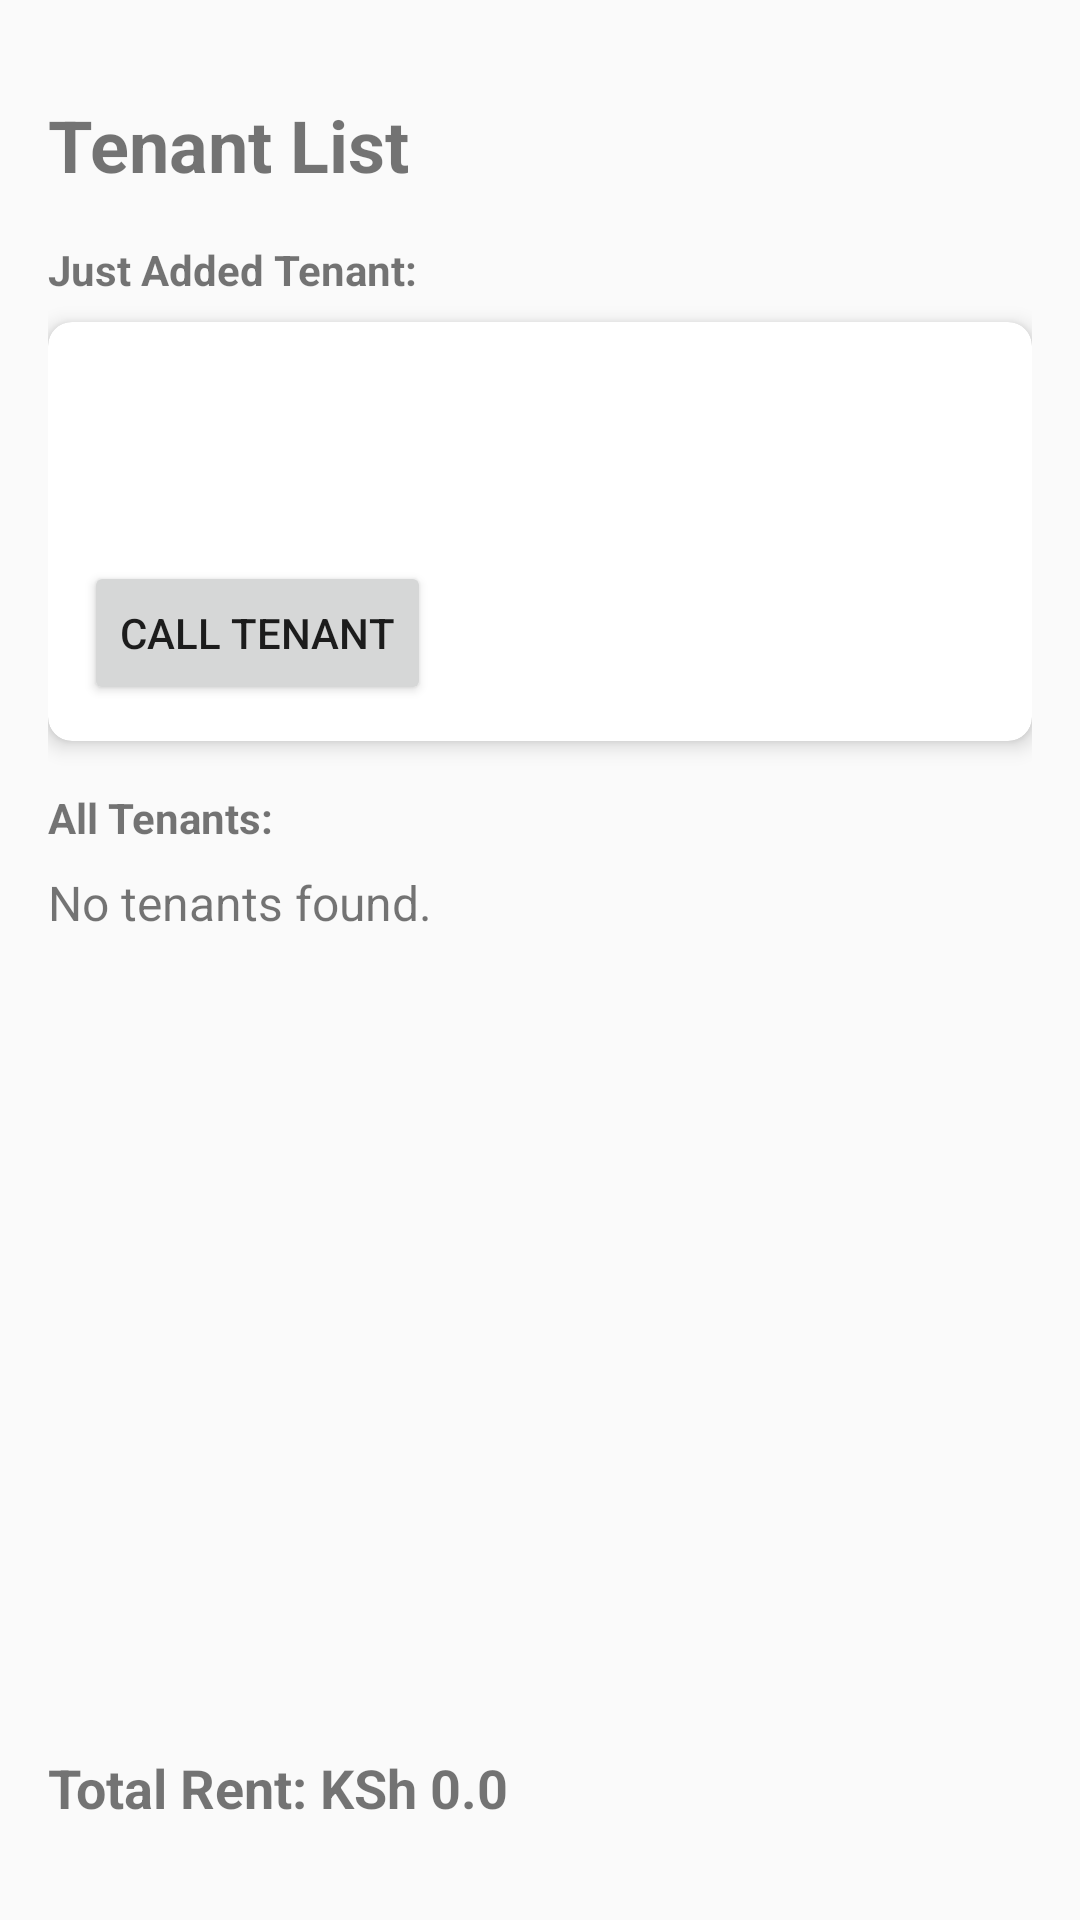

Layout XML and referenced resources for this Android screen:
<!-- AndroidManifest.xml: application theme Theme.MobileApplabWorks -->
<!-- res/layout/fragment_view_tenants.xml -->
<?xml version="1.0" encoding="utf-8"?>
<layout xmlns:android="http://schemas.android.com/apk/res/android"
    xmlns:app="http://schemas.android.com/apk/res-auto"
    xmlns:tools="http://schemas.android.com/tools">

    <androidx.constraintlayout.widget.ConstraintLayout
        android:layout_width="match_parent"
        android:layout_height="match_parent"
        android:padding="16dp"
        tools:context=".ViewTenantsFragment">

        <TextView
            android:id="@+id/tvTitle"
            android:layout_width="wrap_content"
            android:layout_height="wrap_content"
            android:text="Tenant List"
            android:textSize="24sp"
            android:textStyle="bold"
            app:layout_constraintTop_toTopOf="parent"
            app:layout_constraintStart_toStartOf="parent"
            android:layout_marginTop="16dp" />

        <androidx.constraintlayout.widget.Group
            android:id="@+id/newTenantGroup"
            android:layout_width="wrap_content"
            android:layout_height="wrap_content"
            app:constraint_referenced_ids="cardNewTenant, tvNewTenantHeader" />

        <TextView
            android:id="@+id/tvNewTenantHeader"
            android:layout_width="wrap_content"
            android:layout_height="wrap_content"
            android:text="Just Added Tenant:"
            android:textStyle="bold"
            app:layout_constraintTop_toBottomOf="@id/tvTitle"
            app:layout_constraintStart_toStartOf="parent"
            android:layout_marginTop="16dp" />

        <androidx.cardview.widget.CardView
            android:id="@+id/cardNewTenant"
            android:layout_width="0dp"
            android:layout_height="wrap_content"
            app:layout_constraintTop_toBottomOf="@id/tvNewTenantHeader"
            app:layout_constraintStart_toStartOf="parent"
            app:layout_constraintEnd_toEndOf="parent"
            android:layout_marginTop="8dp"
            app:cardCornerRadius="8dp"
            app:cardElevation="4dp">

            <LinearLayout
                android:layout_width="match_parent"
                android:layout_height="wrap_content"
                android:orientation="vertical"
                android:padding="12dp">

                <TextView
                    android:id="@+id/tvNewTenantName"
                    android:layout_width="match_parent"
                    android:layout_height="wrap_content"
                    android:textSize="16sp"
                    android:textStyle="bold"
                    tools:text="Name: John Doe" />

                <TextView
                    android:id="@+id/tvNewTenantPhone"
                    android:layout_width="match_parent"
                    android:layout_height="wrap_content"
                    android:textSize="14sp"
                    tools:text="Phone: 0712345678" />

                <TextView
                    android:id="@+id/tvNewTenantRent"
                    android:layout_width="match_parent"
                    android:layout_height="wrap_content"
                    android:textSize="14sp"
                    tools:text="Rent: KSh 15000" />

                <Button
                    android:id="@+id/btnCallNewTenant"
                    android:layout_width="wrap_content"
                    android:layout_height="wrap_content"
                    android:text="Call Tenant"
                    android:minHeight="48dp"
                    android:layout_marginTop="8dp" />

            </LinearLayout>
        </androidx.cardview.widget.CardView>

        <TextView
            android:id="@+id/tvAllTenantsHeader"
            android:layout_width="wrap_content"
            android:layout_height="wrap_content"
            android:text="All Tenants:"
            android:textStyle="bold"
            app:layout_constraintTop_toBottomOf="@id/cardNewTenant"
            app:layout_constraintStart_toStartOf="parent"
            android:layout_marginTop="16dp" />

        <TextView
            android:id="@+id/tvTenantList"
            android:layout_width="0dp"
            android:layout_height="0dp"
            app:layout_constraintTop_toBottomOf="@id/tvAllTenantsHeader"
            app:layout_constraintBottom_toTopOf="@id/tvTotalRentSummary"
            app:layout_constraintStart_toStartOf="parent"
            app:layout_constraintEnd_toEndOf="parent"
            android:text="No tenants found."
            android:textSize="16sp"
            android:scrollbars="vertical"
            android:layout_marginTop="8dp"
            android:layout_marginBottom="8dp" />

        <TextView
            android:id="@+id/tvTotalRentSummary"
            android:layout_width="0dp"
            android:layout_height="wrap_content"
            app:layout_constraintBottom_toBottomOf="parent"
            app:layout_constraintStart_toStartOf="parent"
            app:layout_constraintEnd_toEndOf="parent"
            android:text="Total Rent: KSh 0.0"
            android:textSize="18sp"
            android:textStyle="bold"
            android:layout_marginBottom="16dp" />

    </androidx.constraintlayout.widget.ConstraintLayout>
</layout>
<!-- resources referenced by this layout -->
<resources>
  <style name="Theme.MobileApplabWorks" parent="Theme.AppCompat.DayNight.NoActionBar" />
</resources>
